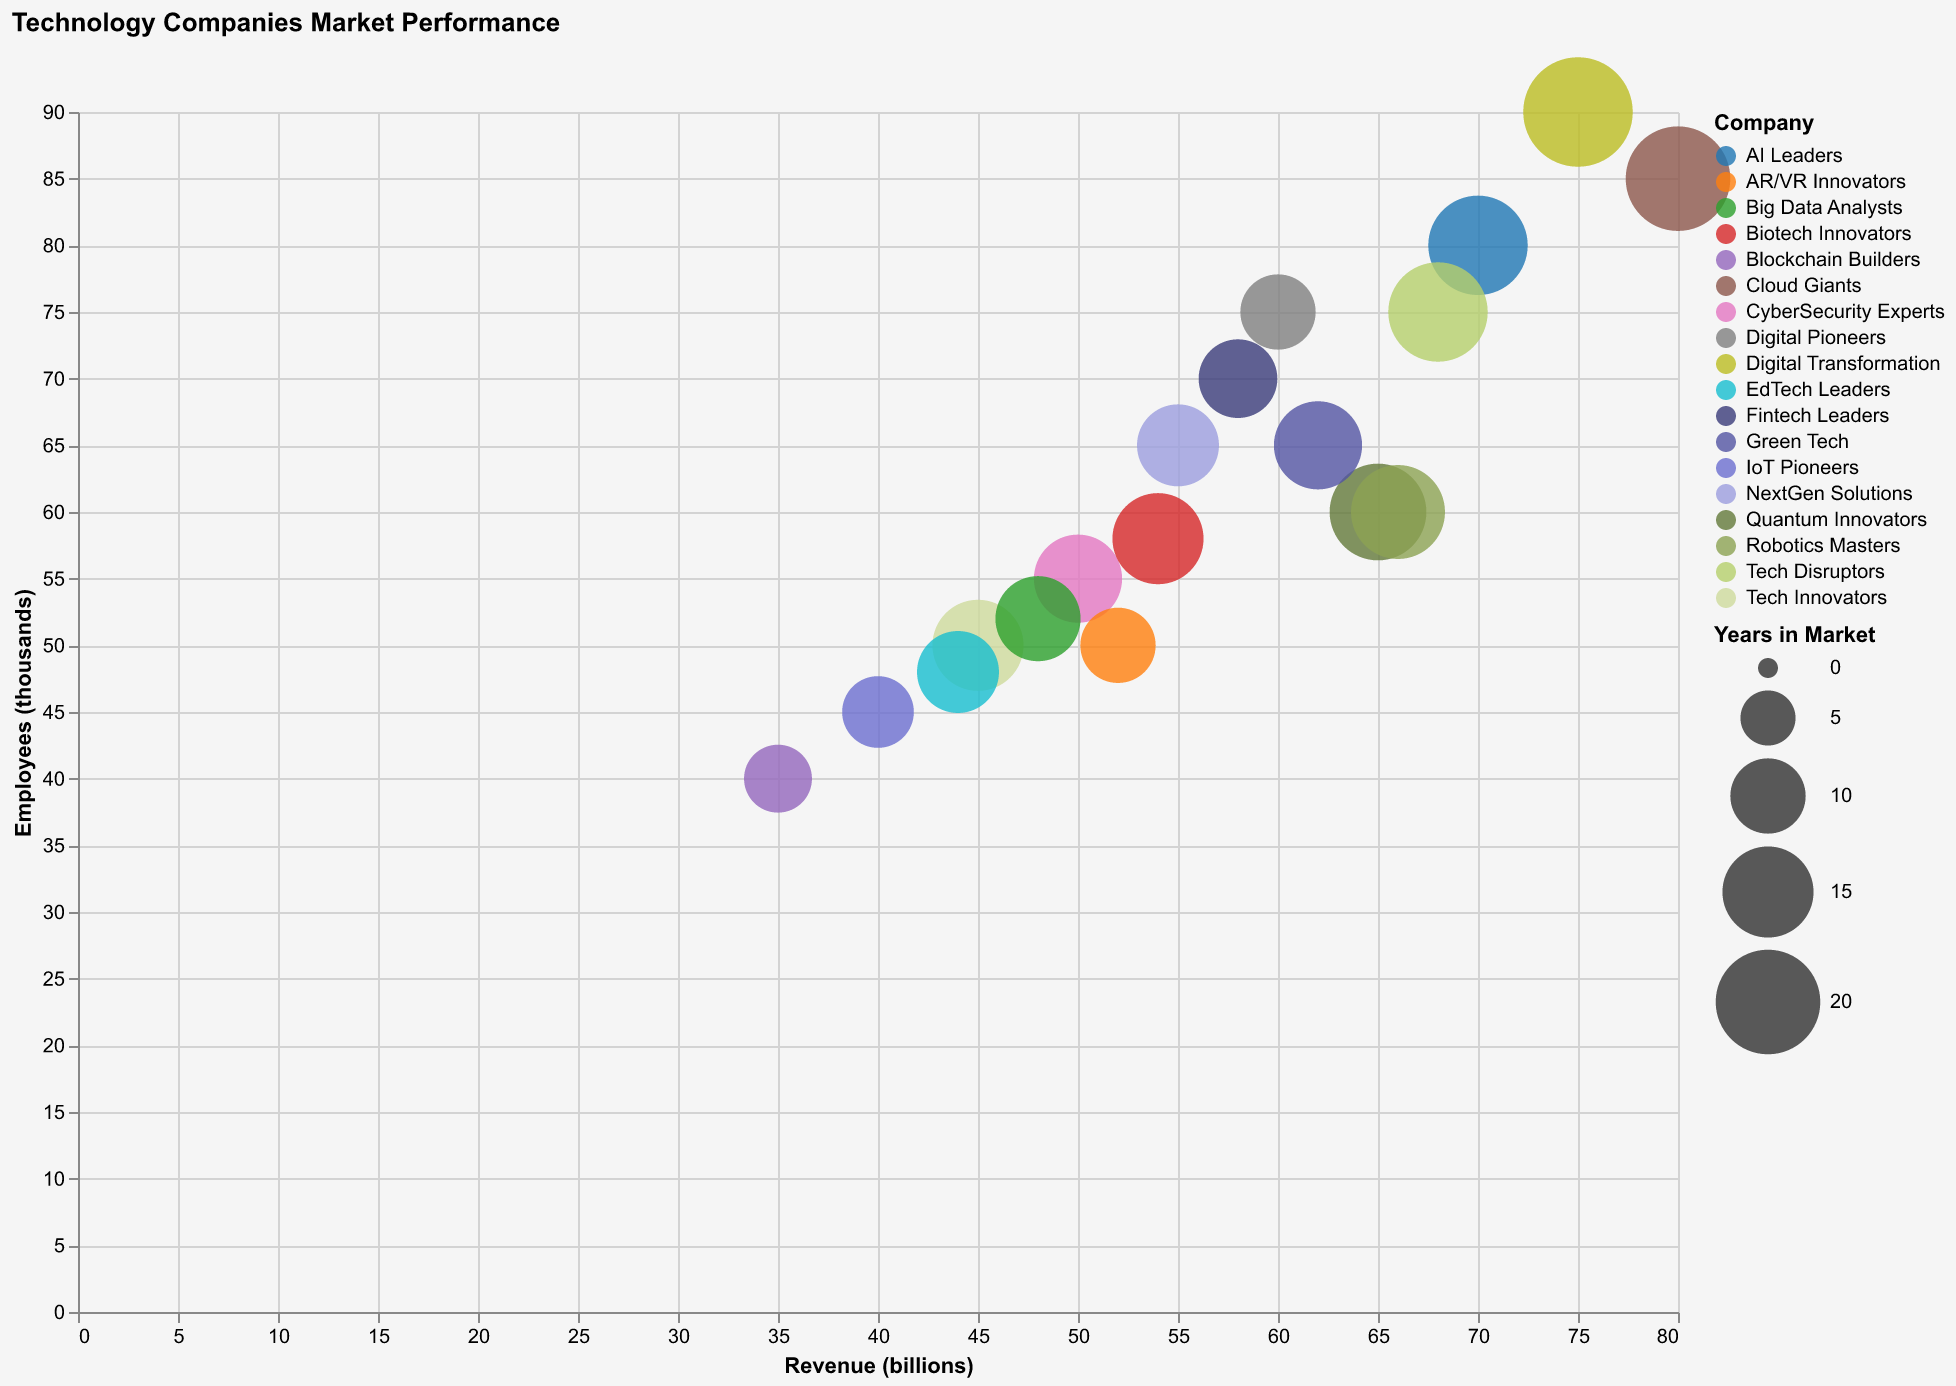

The file beside this chart, header and first rows:
Company, Revenue (billions), Employees (thousands), Years in Market
Tech Innovators, 45, 50, 15
Digital Pioneers, 60, 75, 10
NextGen Solutions, 55, 65, 12
AI Leaders, 70, 80, 18
Cloud Giants, 80, 85, 20
CyberSecurity Experts, 50, 55, 14
Quantum Innovators, 65, 60, 17
Blockchain Builders, 35, 40, 8
IoT Pioneers, 40, 45, 9
Digital Transformation, 75, 90, 22
Fintech Leaders, 58, 70, 11
AR/VR Innovators, 52, 50, 10
Robotics Masters, 66, 60, 16
Big Data Analysts, 48, 52, 13
Tech Disruptors, 68, 75, 18
Green Tech, 62, 65, 14
Biotech Innovators, 54, 58, 15
EdTech Leaders, 44, 48, 12
